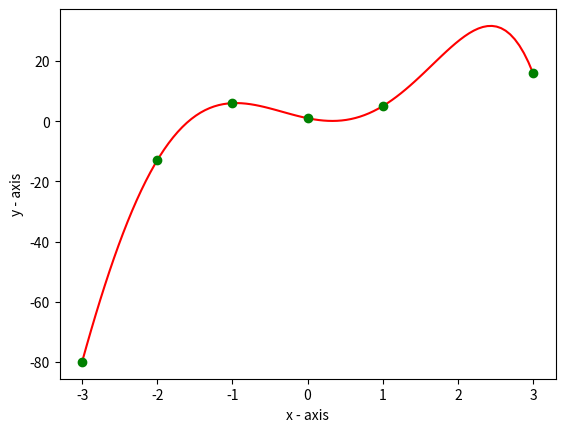

Python code for this plot:
# -*- coding: utf-8 -*-
"""20101327_F_M_Ashfaq_02_Polynomial_Interpolation.ipynb

Automatically generated by Colaboratory.

Original file is located at
    https://colab.research.google.com/drive/1KiWNG219RoFYOtb9Pc0_hajPxlkyeeo_

Make sure you remove `raise NotImplementedError()` and fill in any place that says `# YOUR CODE HERE`, as well as your `NAME`, `ID`, and `LAB_SECTION` below:
"""

NAME = "F.M. Ashfaq"
ID = "20101327"
SECTION = "02"

"""---

# Part 1: Representing a Polynomial

Polynomials are function of the following format

$$p(x) = a_0 + a_1 x ^ 1 + a_2 x ^ 2 + ... + a_n x ^ n,$$

where, $[a_0, a_1, \cdots a_n]$ are called coefficients and $n$ (called the degree or order) is a non-negative integer.


This can also be written as:

$$y = f(x) = a_0 x^0 + a_1 x ^ 1 + a_2 x ^ 2 + ... + a_n x ^ n.$$

**Example**
$$ y = 1 + 2x^2 + 5x^4 $$ is a polynomial of order 4 ($ = n$) with $n+1$ coeffecients $a_0 = 1, a_1 = 0, a_2 = 2, a_3 = 0, a_4 = 5$

**Method 1**: Using List

---
"""

import numpy as np
import matplotlib.pyplot as plt

# numpy is used for efficient array (vector or matrix) operations
# pyplot is used for plotting 
# Must read: [https://www.tutorialspoint.com/numpy/numpy_matplotlib.htm]

a = [1, 0, 2, 0, 5] # coeffecients of the polynomial
n = len(a) - 1 # degree. Remember: number of coeff = degree + 1

'''
For a single value of x, finding p(x)

Note that this is an example of block comment in python. A block comment 
starts with three ' and ends with three '.
'''

x = 5.0
p_x = 0.0

for i in range(n + 1):
    '''
    p_x = a[i] * x # WRONG, because no power
    p_x = a[i] * (x ** i) # WRONG, have to add the terms
    '''
    p_x += a[i] * (x ** i) # a ** b means pow(a, b) or a^b

'''
For an array of x, finding p(x) for each element
'''

x_arr = [1.0, 2.0, 3.0, 4.0, 5.0]
p_x_arr = []

'''
# naive way:
for i in range(len(x_arr)):
    print(x_arr[i])
'''

# better way: array traversing
for x in x_arr:
    temp = 0.0
    for i in range(n + 1):
        temp += a[i] * (x ** i)
    
    p_x_arr.append(temp) # array er last e insert kore dao
    

print(f"p({x_arr}) = ", p_x_arr)
# note how we formatted the string. A formatted string starts with 'f'.

# Using numpy array for vectorization
import numpy as np 
# numpy is used for efficient array (vector or matrix) operations
# Must read: [https://www.tutorialspoint.com/numpy/numpy_matplotlib.htm]


a = np.array([1, 0, 2, 0, 5])
x_arr = np.array([1, 2, 3, 4, 5])
p_x_arr = 0.0

# vectorized version. requires only one loop
for i in range(n + 1):
    p_x_arr += a[i] * (x_arr ** i) # a ** b means pow(a, b) or a^b
    
print(f"p({x_arr}) = ", p_x_arr)

"""**Method 2 (Better)**: Using a Class

---
Complete the implementation of the polynomial class as showed in the lecture
"""

'''
Lab task 1
Here we implement a Polynomial class with three methods: the constructor
__init__(), the toString method __repr__(), and a method to make the objects
of the class callable, __call__() method
'''

# Polynomial Class

class Polynomial:
  # Constructor, note that it starts and ends with two underscores
  def __init__(self, coeff):
    '''
    Every internal variable of the object must be saved and initialized
    in this method: self.variable = value
    '''
    self.coeff = coeff
    self.degree = len(coeff) - 1

  # Constructor to make the object callable 
  def __call__(self, x_arr):
    '''
    Here we assumed x_arr is a numpy array. Remember that a numpy array acts 
    like a vector (1D matrix). So an operation x + 1 would add 1 to each element
    of the matrix (unlike python's defaule list). Simlarly, x ** 2 would return
    element wise square of the array. 

    Hence, this method would return an array, where the i'th element is the 
    (polynomial) interpolated value of x[i], given the coeffecients a[i].
    '''
    p_x_arr = 0
    for i in range(self.degree + 1):
      p_x_arr += self.coeff[i] * (x_arr ** i)     
    return p_x_arr
    #raise NotImplementedError()
    # --------------------------------------------

  # String representation method of the object (similar to toString() of java)
  def __repr__(self):
    # remember: a formatted string must start with f.
  
    str_ret = f'Polynomial of degree {self.degree}\np(x) = '
    for i in range(self.degree + 1):
        a = self.coeff[i]
        if i != 0:
            if a >= 0:
                str_ret += f'+ {a}x^{i} '
            else:
                str_ret += f'- {-a}x^{i} '
        else:
            str_ret += f'{a}x^{i} '
            
    return str_ret

  # custom method 1: to get the degree of the polynomial
  def get_degree(self):
    # --------------------------------------------
    return self.degree
    #raise NotImplementedError()
    # --------------------------------------------

  # custom method 2: to get the coefficients of the polynomial
  def get_coeffs(self):
    # --------------------------------------------
    return self.coeff
    #raise NotImplementedError()
    # --------------------------------------------

# test cases for your answer
x_arr = np.array([1, 2, 3, 4, 5])

coeff = np.array([1.0, 0.0, 2.0, 0.0, 5.0])
p = Polynomial(coeff)

results = [8, 89, 424, 1313, 3176]
test = p(x_arr)

np.testing.assert_array_equal(results, test)

# an example to see if our implementation works
coeff = np.array([1.0, 0.0, 2.0, 0.0, 5.0])
p = Polynomial(coeff)
print(p)  # check if printable
x_arr = np.array([1, 2, 3, 4, 5])
print()
print(f"p({x_arr}) =", p(x_arr)) # check if the object is callable
# should print p([1 2 3 4 5]) =  [   8.   89.  424. 1313. 3176.]

"""# Part 2: Polynomial Interpolation (Matrix Method)

If we have  $n+1$ nodes, that is,  $\{(x_0, y_0), (x_1, y_1), (x_2, y_2), (x_{n}, y_{n})\}$ that satisfies a polynomial of order $n$, it can be written as:

\begin{align}
&a_0 + a_1  x_0 + a_2  x_0^2 + \cdots a_n  + x_0^n = y_0\\
&a_0 + a_1  x_1 + a_2  x_1^2 + \cdots a_n  + x_1^n = y_1\\
&a_0 + a_1  x_2 + a_2  x_2^2 + \cdots a_n  + x_2^n = y_2\\
&\cdots\\
&a_0 + a_1  x_{n-1} + a_2  x_{n}^2 + \cdots + a_n  x_{n}^n = y_{n}\\
\end{align}

Here, $p(x) = a_0 + a_1x^1 + a_2x^2 + \cdots a_nx^n$ is called the fitted polynomial of the given data points (nodes). Using this polynomial to find the $y_k$ corresponding to an $x_k$ with the range of the given nodes is called polynomial interpolation.

In matrix form, the equations can be written as  $$\mathbf{Xa = y},$$

where $\mathbf{X} = $

\begin{bmatrix}
x_0^0 & x_0^1 & x_0^2 & \cdots & x_0^n\\
x_1^0 & x_1^1 & x_1^2 & \cdots & x_1^n\\
\vdots & \vdots & \vdots & \ddots & \vdots\\
x_n^0 & x_{n}^1 & x_n^2 & \cdots & x_n^n\\
\end{bmatrix}

$\mathbf{a} = $
\begin{bmatrix}
a_0\\
a_1\\
\vdots\\
a_n
\end{bmatrix}

and $\mathbf{y} = $
\begin{bmatrix}
y_0\\
y_1\\
\vdots\\
y_n
\end{bmatrix}

From this, we can solve for $\mathbf{a}$ using
$$\mathbf{a = X^{-1}y}.$$


"""

'''
Lab task 2
Here we implement a function which takes a discrete x and y array, and returns
a Polynomial object (the one we just implemented). This polynomial object can 
be used to calculate y for any other value of x (not in that list) within the
range
'''
def get_poly(data_x, data_y):
    n_nodes = len(data_x)
    # np.zeors((a, b)) returns a (a x b) matrix, i.e., a rows and b columns 
    X = np.zeros((n_nodes, n_nodes))
    
    # Populate the X matrix with appropriate values
    # See the lecture video how the matrix is formed
    # --------------------------------------------
    # Hint: The code will like like this:
    # for i in range(n_nodes):
    #   for j in range(n_nodes):
    #     X[i, j] = ????
    # --------------------------------------------
    # YOUR CODE HERE
    for i in range(n_nodes):
        for j in range(n_nodes):
            X[i, j] = data_x[i] ** j  #vandermod matrix ber kore polynomial ber korsi
    #raise NotImplementedError()
    print(X)
    # --------------------------------------------
    # We could have also used np.linalg.inv to find the inverse
    # but pinv is more efficient
    X_inv = np.linalg.pinv(X) # pseudo inverse
    a = np.dot(X_inv, data_y)
    p = Polynomial(a)

    return p

# test cases for your answer
data_x = np.array([-3., -2., -1., 0., 1., 3.])
data_y = np.array([-80., -13., 6., 1., 5., 16.])
p = get_poly(data_x, data_y)

results = np.array([-80, -74.60997689, -69.36169492, -64.26436346, -59.32622134,
                   -54.55456417, -49.95577177, -45.53533558, -41.297886, -37.24721982,
                   -33.38632762, -29.71742112, -26.24196062, -22.96068235, -19.87362589,
                   -16.98016156, -14.2790178, -11.76830857,  -9.44556072,  -7.30774144,
                   -5.35128559, -3.57212312, -1.96570645, -0.52703788, 0.74930302,
                   1.86913203, 2.83863291, 3.66432993, 4.35306058, 4.9119481,
                   5.34837412, 5.66995126, 5.88449574, 6, 6.02460529,
                   5.96657428, 5.83426368, 5.63609684, 5.38053634, 5.07605665,
                   4.73111668, 4.35413242, 3.95344953, 3.53731597, 3.1138546,
                   2.69103576, 2.27664993, 1.87828029, 1.50327536, 1.15872159,
                   0.85141596, 0.58783863, 0.3741255, 0.21604084, 0.1189499,
                   0.0877915, 0.12705066, 0.2407312, 0.43232834, 0.70480134,
                   1.06054604, 1.50136754, 2.02845277, 2.64234311, 3.34290699,
                   4.1293125, 5, 5.95265474, 6.98417944, 8.09066693,
                   9.26737272, 10.50868766, 11.80811047, 13.15822045, 14.55065,
                   15.97605727, 17.42409876, 18.88340192, 20.34153777, 21.78499351,
                   23.19914511, 24.56822994, 25.87531935, 27.1022913, 28.22980298,
                   29.23726338, 30.10280593, 30.80326108, 31.31412894, 31.60955188,
                   31.6622871, 31.4436793, 30.92363323, 30.07058634, 28.85148136,
                   27.23173894, 25.17523021, 22.64424943, 19.59948659, 16])

x_arr = np.linspace(-3, 3, 100)
test = p(x_arr)

np.testing.assert_array_almost_equal(test, results)

data_x = np.array([-3., -2., -1., 0., 1., 3.])
data_y = np.array([-80., -13., 6., 1., 5., 16.])
p = get_poly(data_x, data_y)
'''
np.linspace(a, b, n) returns a numpy array of n points equally 
spaced from a to b
'''
x_arr = np.linspace(-3, 3, 100)
# interpolated values
y_interp = p(x_arr)

# pyplot is used for plotting 
# Must read: [https://www.tutorialspoint.com/numpy/numpy_matplotlib.htm]

plt.plot(x_arr, y_interp, 'r')
plt.plot(data_x, data_y, 'go')
plt.xlabel('x - axis')
plt.ylabel('y - axis')
    

plt.show()

